3-way image classification set "satellite_data" from GitHub (collen1/Analysing-ground-for-perfect-period-of-maize-plantation-using-CNN); label vocabulary: Good_Period_for_Planting, Not_Good_Period_for _Planting, Not_Good_Period_for_Planting.

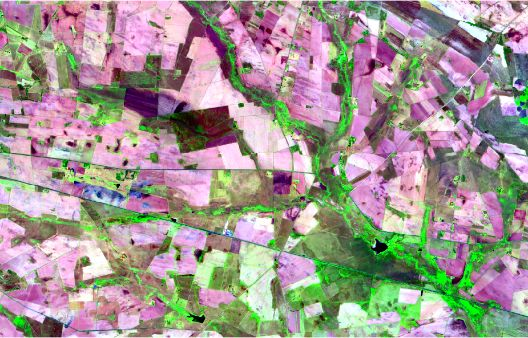
Label: Not_Good_Period_for_Planting

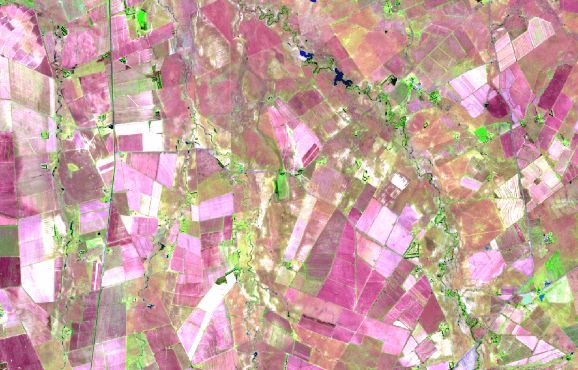
Label: Not_Good_Period_for _Planting

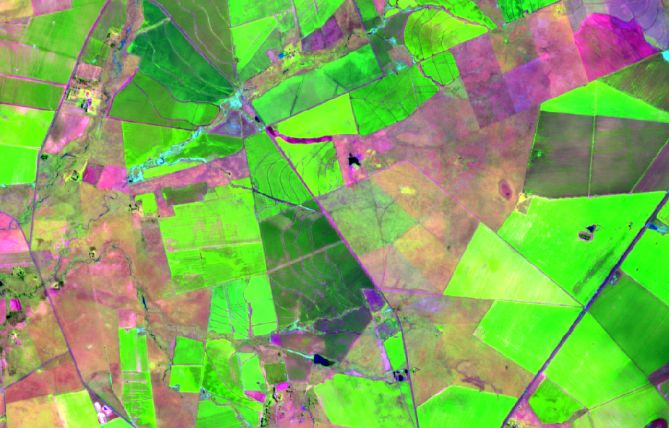
Label: Good_Period_for_Planting

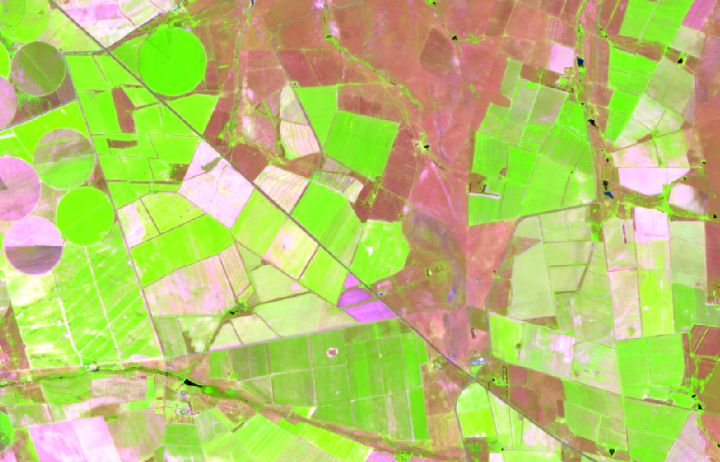
Label: Good_Period_for_Planting

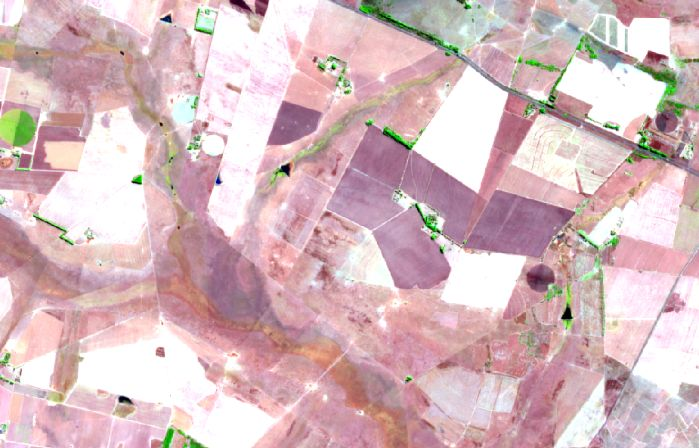
Label: Not_Good_Period_for_Planting

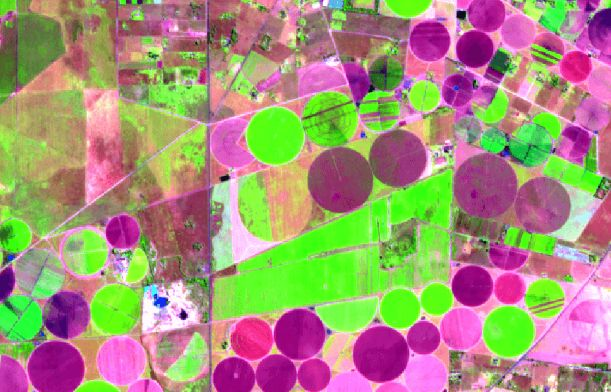
Label: Good_Period_for_Planting
